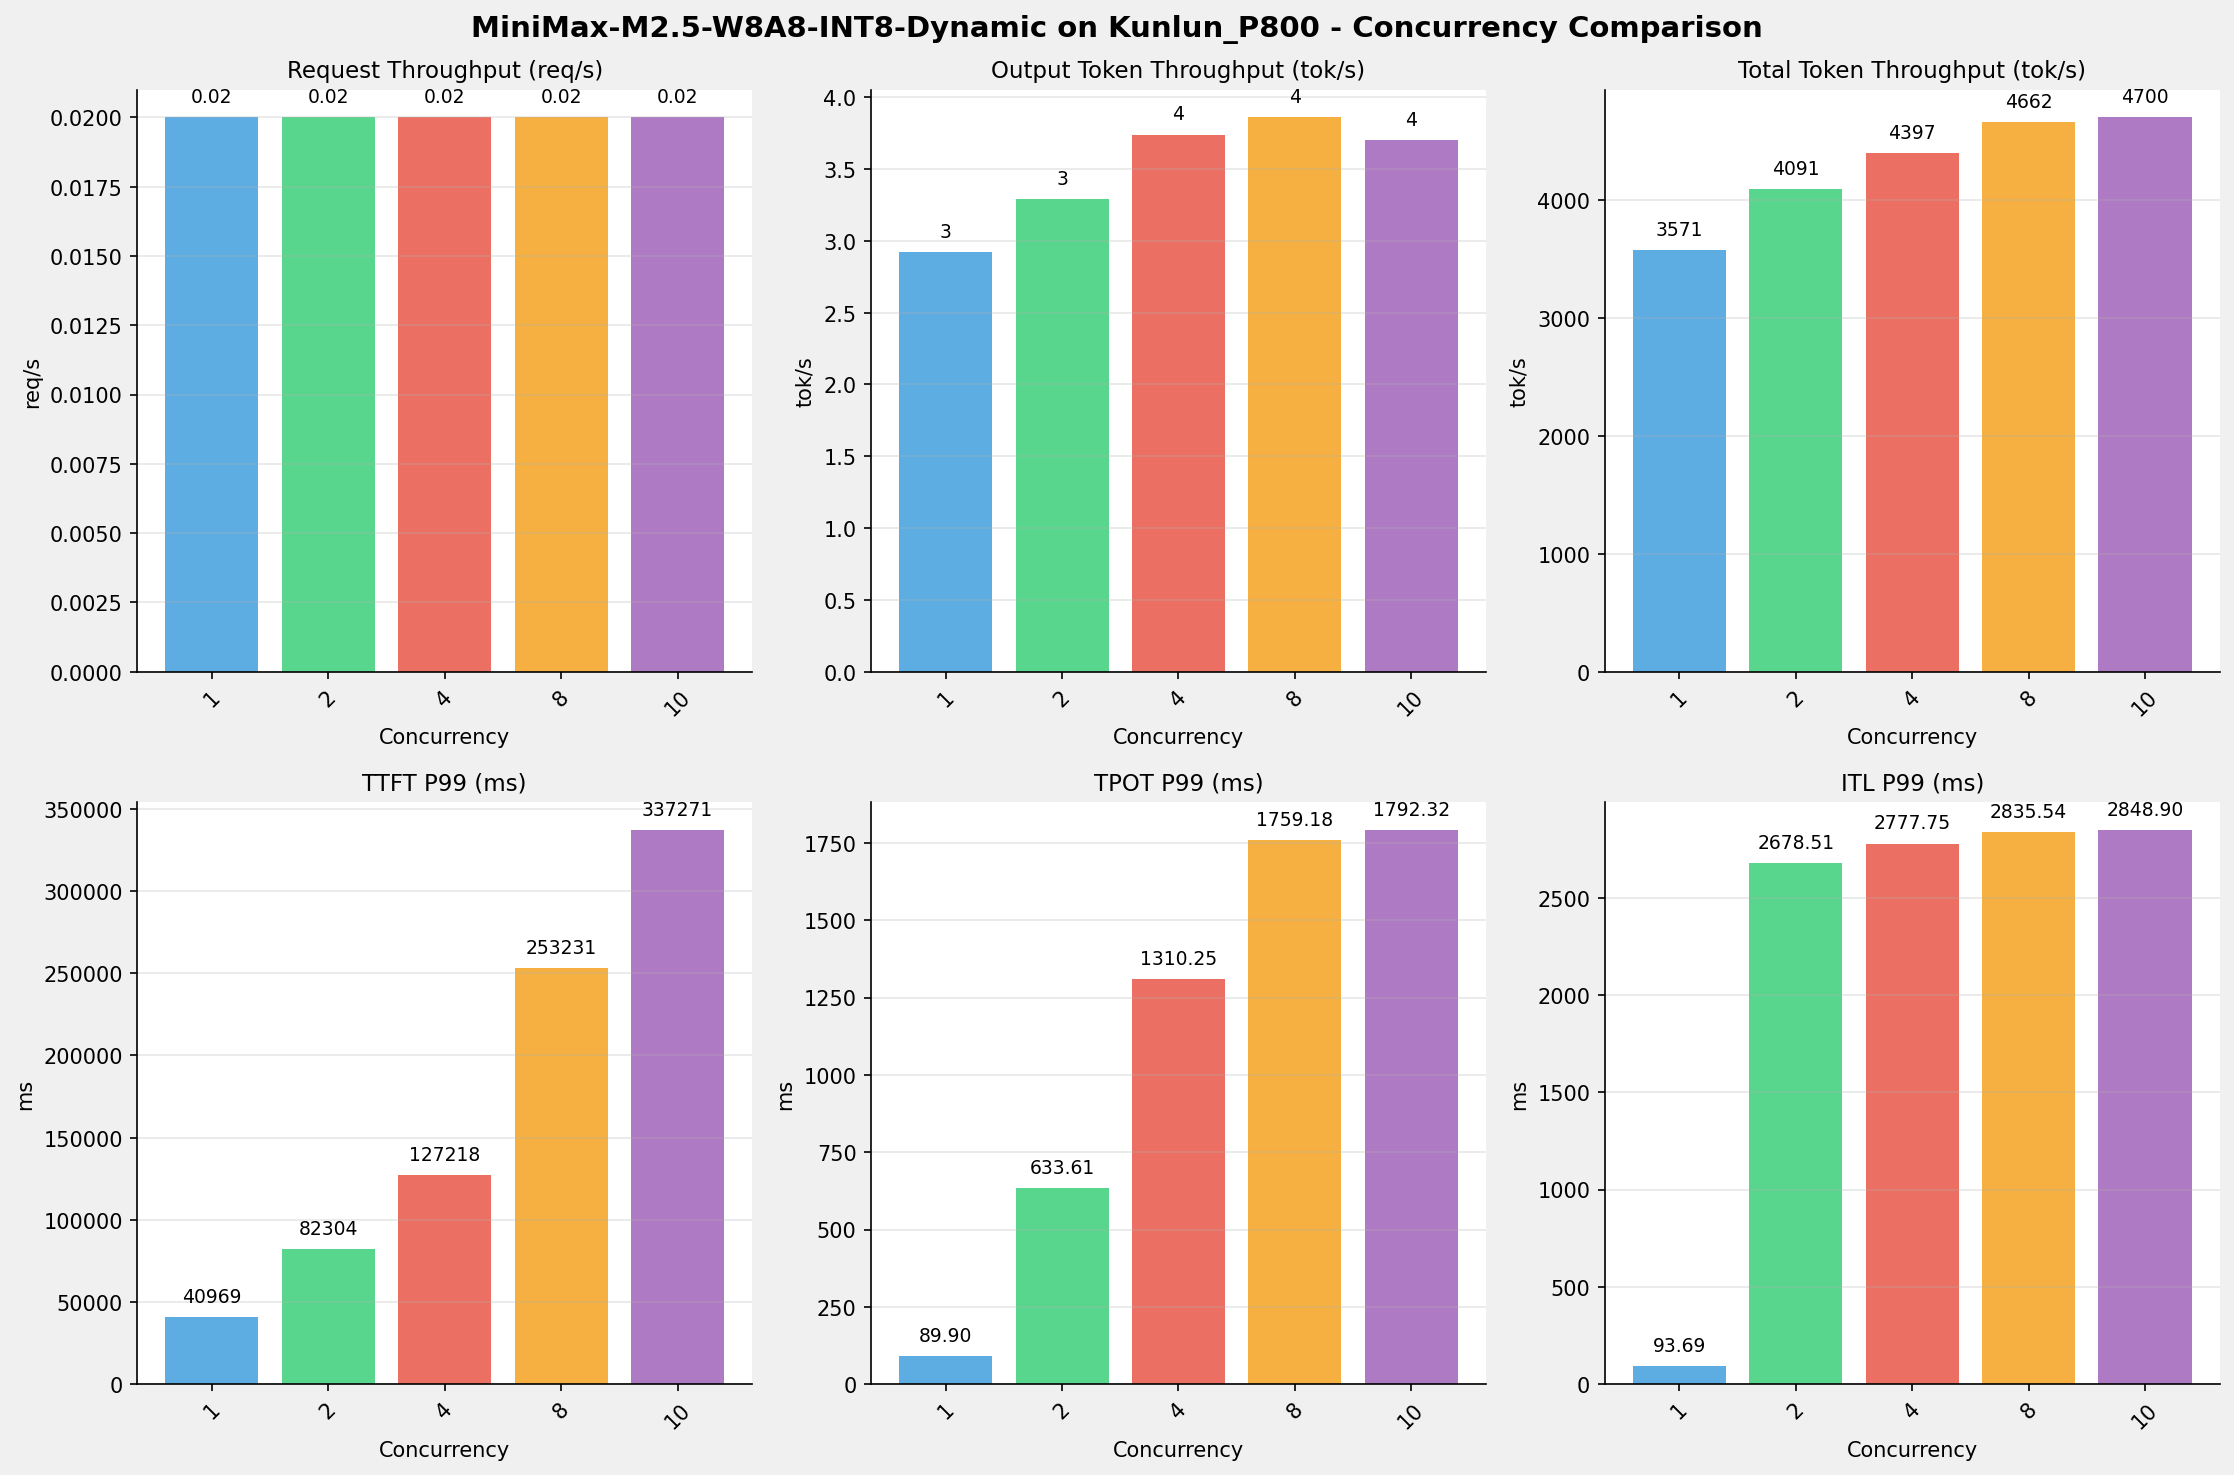

Values plotted in this chart, from the file beside it:
Metric, 1 concurrency, 2 concurrency, 4 concurrency, 8 concurrency, 10 concurrency
[[Serving Benchmark Result]], , , , , , , , 
Successful requests, 100, 100, 100, 100, 100
Failed requests, 0, 0, 0, 0, 0
Benchmark duration (s), 5453, 4760, 4429, 4177, 4143
Total input tokens, 19456000, 19456000, 19456000, 19456000, 19456000
Total generated tokens, 15925, 15646, 16561, 16141, 15343
Request throughput (req/s), 0.02, 0.02, 0.02, 0.02, 0.02
Output token throughput (tok/s), 2.92, 3.29, 3.74, 3.86, 3.70
Peak output token throughput (tok/s), 13.00, 24.00, 44.00, 88.00, 19.00
Peak concurrent requests, 2.00, 4.00, 6.00, 10.00, 11.00
Total token throughput (tok/s), 3571, 4091, 4397, 4662, 4700
[[Time to First Token]], , , , , , , , 
Mean TTFT (ms), 40485, 46528, 56990, 103298, 149787
Median TTFT (ms), 40878, 42627, 42836, 96018, 154912
P95 TTFT (ms), 40934, 74578, 114331, 194710, 221885
P99 TTFT (ms), 40969, 82304, 127218, 253231, 337271
[[Time per Output Token]], , , , , , , , 
Mean TPOT (ms), 88.72, 313.9, 769.1, 1442, 1729
Median TPOT (ms), 88.67, 347.4, 776.1, 1553, 1728
P95 TPOT (ms), 88.90, 561.8, 1221, 1731, 1774
P99 TPOT (ms), 89.90, 633.6, 1310, 1759, 1792
[[Inter-token Latency]], , , , , , , , 
Mean ITL (ms), 88.82, 312.5, 718, 1431, 1732
Median ITL (ms), 88.67, 89.91, 91.66, 1470, 1717
P95 ITL (ms), 89.13, 2007, 2512, 2710, 2749
P99 ITL (ms), 93.69, 2679, 2778, 2836, 2849
